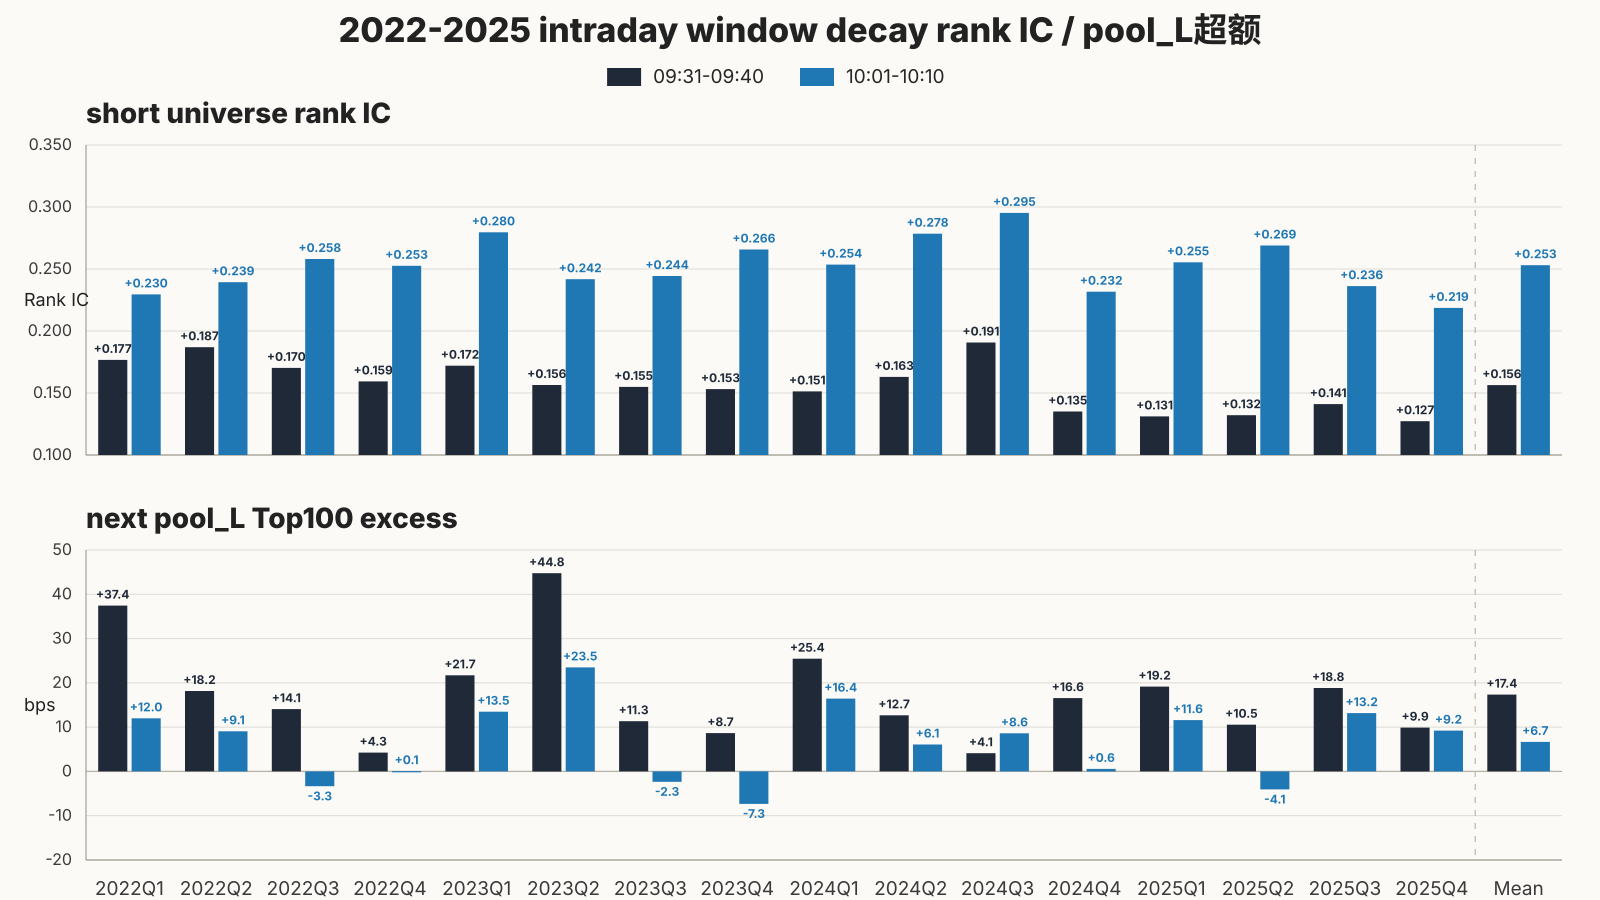

Data behind this chart, as committed beside it:
test_month, variant, pool, pool_label, short_rank_ic, next_internal_excess_bps
2022Q1, 09:31-09:40, baseline, 09:31-09:40, 0.1767, 37.45
2022Q1, 10:01-10:10, w1001_1010, 10:01-10:10, 0.2295, 12
2022Q2, 09:31-09:40, baseline, 09:31-09:40, 0.1869, 18.15
2022Q2, 10:01-10:10, w1001_1010, 10:01-10:10, 0.2394, 9.069
2022Q3, 09:31-09:40, baseline, 09:31-09:40, 0.1703, 14.07
2022Q3, 10:01-10:10, w1001_1010, 10:01-10:10, 0.2581, -3.35
2022Q4, 09:31-09:40, baseline, 09:31-09:40, 0.1593, 4.255
2022Q4, 10:01-10:10, w1001_1010, 10:01-10:10, 0.2526, 0.08294
2023Q1, 09:31-09:40, baseline, 09:31-09:40, 0.172, 21.72
2023Q1, 10:01-10:10, w1001_1010, 10:01-10:10, 0.2796, 13.48
2023Q2, 09:31-09:40, baseline, 09:31-09:40, 0.1565, 44.77
2023Q2, 10:01-10:10, w1001_1010, 10:01-10:10, 0.2418, 23.48
2023Q3, 09:31-09:40, baseline, 09:31-09:40, 0.155, 11.34
2023Q3, 10:01-10:10, w1001_1010, 10:01-10:10, 0.2443, -2.349
2023Q4, 09:31-09:40, baseline, 09:31-09:40, 0.1532, 8.661
2023Q4, 10:01-10:10, w1001_1010, 10:01-10:10, 0.2657, -7.331
2024Q1, 09:31-09:40, baseline, 09:31-09:40, 0.1513, 25.45
2024Q1, 10:01-10:10, w1001_1010, 10:01-10:10, 0.2536, 16.44
2024Q2, 09:31-09:40, baseline, 09:31-09:40, 0.163, 12.67
2024Q2, 10:01-10:10, w1001_1010, 10:01-10:10, 0.2784, 6.074
2024Q3, 09:31-09:40, baseline, 09:31-09:40, 0.1907, 4.11
2024Q3, 10:01-10:10, w1001_1010, 10:01-10:10, 0.2952, 8.612
2024Q4, 09:31-09:40, baseline, 09:31-09:40, 0.1351, 16.56
2024Q4, 10:01-10:10, w1001_1010, 10:01-10:10, 0.2317, 0.5791
2025Q1, 09:31-09:40, baseline, 09:31-09:40, 0.1311, 19.16
2025Q1, 10:01-10:10, w1001_1010, 10:01-10:10, 0.2554, 11.58
2025Q2, 09:31-09:40, baseline, 09:31-09:40, 0.1321, 10.54
2025Q2, 10:01-10:10, w1001_1010, 10:01-10:10, 0.269, -4.074
2025Q3, 09:31-09:40, baseline, 09:31-09:40, 0.1411, 18.83
2025Q3, 10:01-10:10, w1001_1010, 10:01-10:10, 0.2362, 13.17
2025Q4, 09:31-09:40, baseline, 09:31-09:40, 0.1273, 9.903
2025Q4, 10:01-10:10, w1001_1010, 10:01-10:10, 0.2187, 9.227
Mean, 09:31-09:40, baseline, 09:31-09:40, 0.1563, 17.35
Mean, 10:01-10:10, w1001_1010, 10:01-10:10, 0.2531, 6.669
